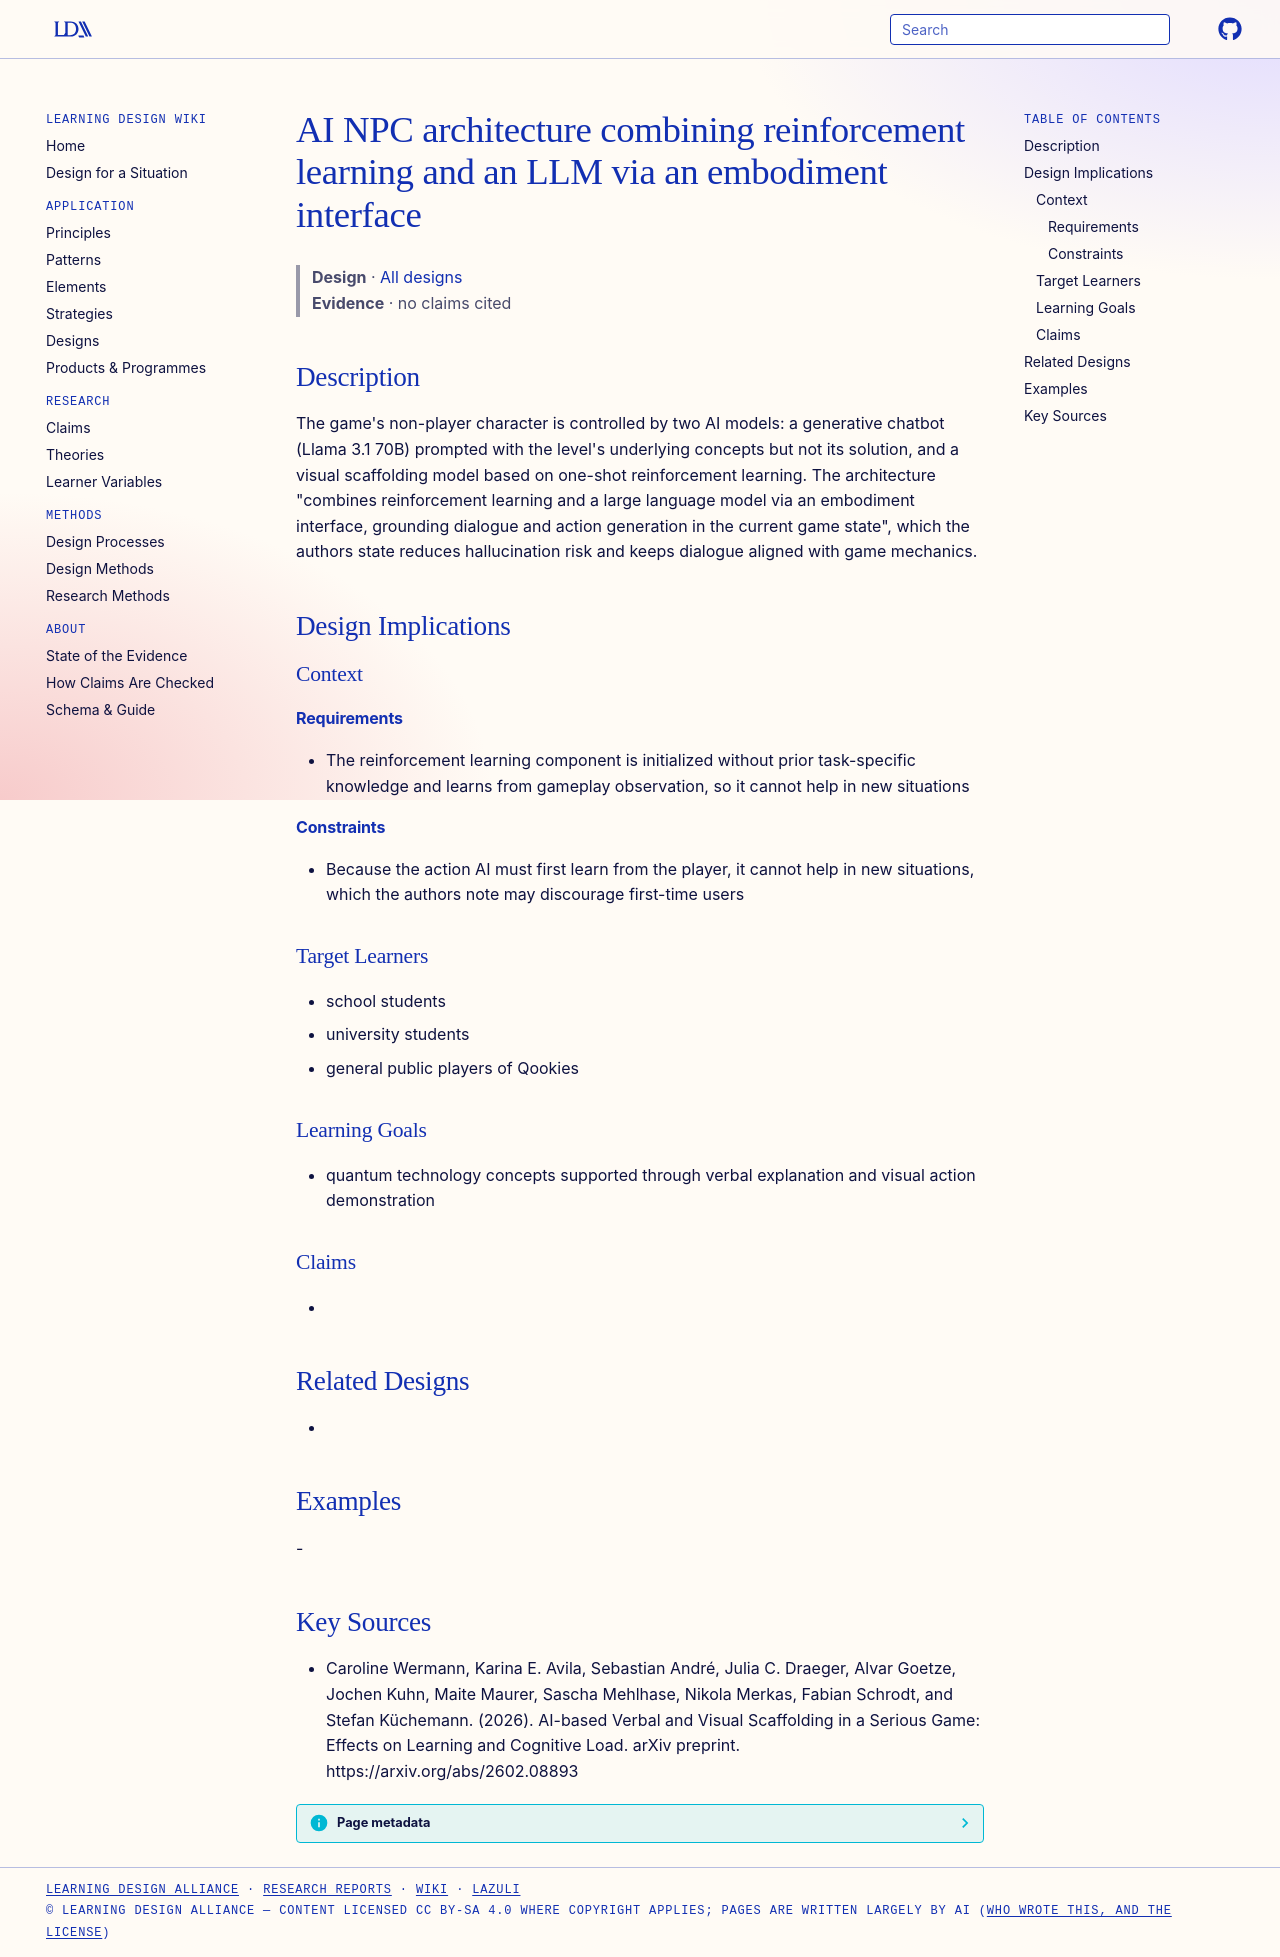

repository: Learning-Design-Alliance/learning-wiki · page: designs/qookies-ai-npc-rl-llm-architecture/index.html · generator: mkdocs

---
type: design
id: qookies-ai-npc-rl-llm-architecture
title: AI NPC architecture combining reinforcement learning and an LLM via an embodiment interface
description: "The game's non-player character is controlled by two AI models: a generative chatbot (Llama 3.1 70B) prompted with the level's underlying concepts but not its solution, and a visual scaffolding model based on one-shot..."
status: review
generated:
  by: "process:settle-candidates"
  at: 2026-11-21
sources:
  - id: caroline-wermann-2026
    resource: "https://arxiv.org/abs/2602.08893"
    title: "Caroline Wermann, Karina E. Avila, Sebastian André, Julia C. Draeger, Alvar Goetze, Jochen Kuhn, Maite Maurer, Sascha Mehlhase, Nikola Merkas, Fabian Schrodt, and Stefan Küchemann. (2026). AI-based Verbal and Visual Scaffolding in a Serious Game: Effects on Learning and Cognitive Load. arXiv preprint. https://arxiv.org/abs/2602.08893"
    author: Caroline Wermann, Karina E. Avila, Sebastian André, Julia C. Draeger, Alvar Goetze, Jochen Kuhn, Maite Maurer, Sascha Mehlhase, Nikola Merkas, Fabian Schrodt, and Stefan Küchemann
---

# AI NPC architecture combining reinforcement learning and an LLM via an embodiment interface

> **Design** · [All designs](index.md)
> **Evidence** · no claims cited

## Description
The game's non-player character is controlled by two AI models: a generative chatbot (Llama 3.1 70B) prompted with the level's underlying concepts but not its solution, and a visual scaffolding model based on one-shot reinforcement learning. The architecture "combines reinforcement learning and a large language model via an embodiment interface, grounding dialogue and action generation in the current game state", which the authors state reduces hallucination risk and keeps dialogue aligned with game mechanics.

## Design Implications

### Context
#### Requirements
- The reinforcement learning component is initialized without prior task-specific knowledge and learns from gameplay observation, so it cannot help in new situations
#### Constraints
- Because the action AI must first learn from the player, it cannot help in new situations, which the authors note may discourage first-time users

### Target Learners
- school students
- university students
- general public players of Qookies

### Learning Goals
- quantum technology concepts supported through verbal explanation and visual action demonstration

### Claims
- 

## Related Designs
- 

## Examples
-

## Key Sources
- Caroline Wermann, Karina E. Avila, Sebastian André, Julia C. Draeger, Alvar Goetze, Jochen Kuhn, Maite Maurer, Sascha Mehlhase, Nikola Merkas, Fabian Schrodt, and Stefan Küchemann. (2026). AI-based Verbal and Visual Scaffolding in a Serious Game: Effects on Learning and Cognitive Load. arXiv preprint. https://arxiv.org/abs/2602.08893
